Dataset: pet-recognition (GitHub, BinhMisfit/pet-recognition). Classes: cat, dog.

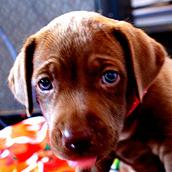
Label: dog

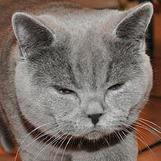
Label: cat

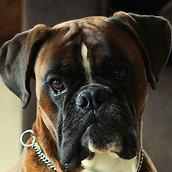
Label: dog

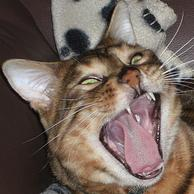
Label: cat

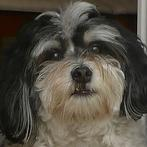
Label: dog

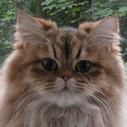
Label: cat
